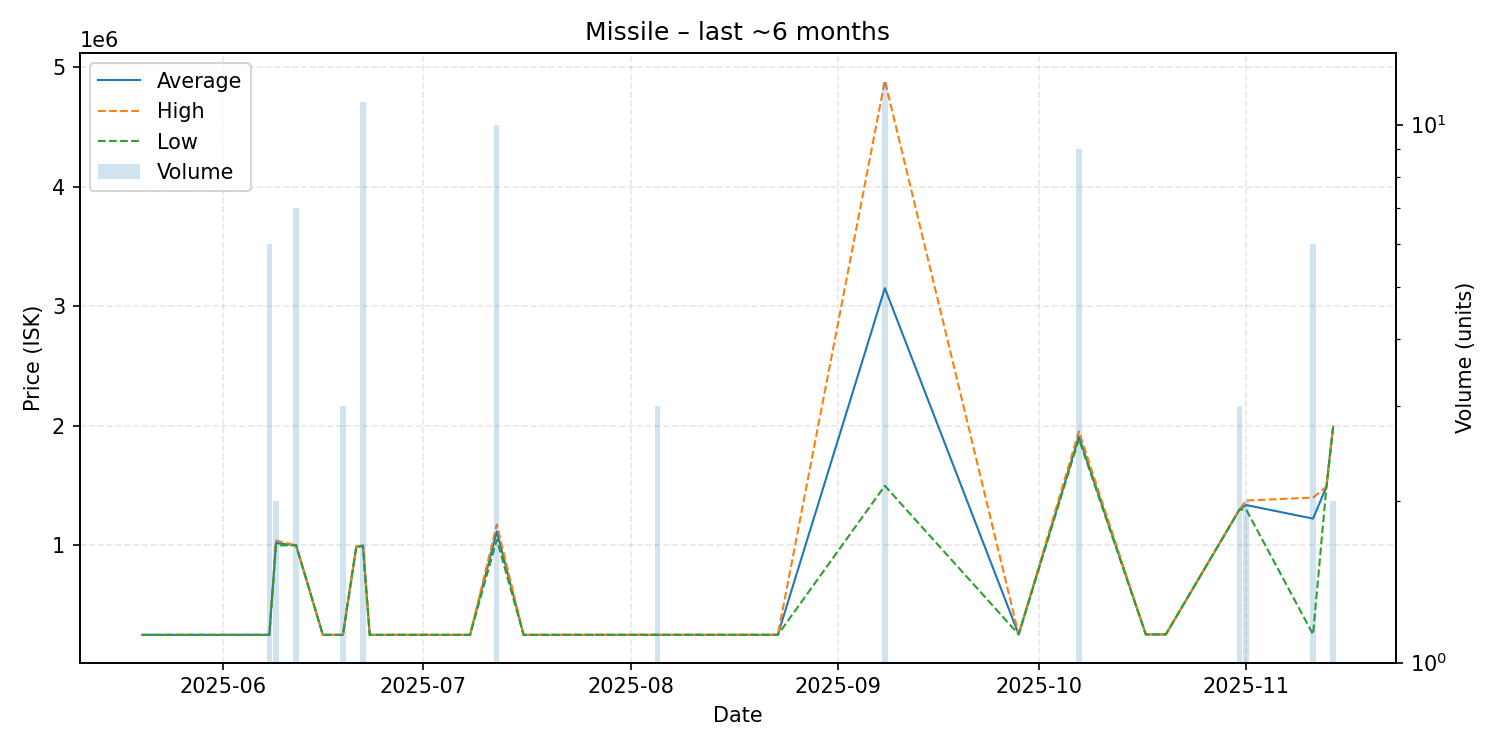

Data behind this chart, as committed beside it:
date, average, highest, lowest, order_count, volume
2025-05-20, 251100, 251100, 251100, 1, 1
2025-05-25, 251200, 251200, 251200, 1, 1
2025-05-28, 251200, 251200, 251200, 1, 1
2025-05-29, 251200, 251200, 251200, 1, 1
2025-06-08, 251200, 251200, 251200, 1, 6
2025-06-09, 1020000, 1040000, 1000000, 2, 2
2025-06-12, 1000000, 1000000, 1000000, 2, 7
2025-06-16, 251200, 251200, 251200, 1, 1
2025-06-19, 251200, 251200, 251200, 1, 3
2025-06-21, 990000, 990000, 990000, 1, 1
2025-06-22, 998818, 1000000, 990000, 4, 11
2025-06-23, 251200, 251200, 251200, 1, 1
2025-06-28, 251300, 251300, 251300, 1, 1
2025-07-03, 251200, 251200, 251200, 1, 1
2025-07-08, 251200, 251200, 251200, 1, 1
2025-07-12, 1116500, 1175000, 1047500, 9, 10
2025-07-16, 251200, 251200, 251200, 1, 1
2025-07-27, 251400, 251400, 251400, 1, 1
2025-07-28, 251400, 251400, 251400, 1, 1
2025-08-05, 251500, 251500, 251500, 1, 3
2025-08-08, 251500, 251500, 251500, 1, 1
2025-08-23, 251400, 251400, 251400, 1, 1
2025-09-08, 3152083, 4888000, 1498500, 6, 12
2025-09-28, 255000, 255000, 255000, 1, 1
2025-10-07, 1910889, 1954000, 1890000, 5, 9
2025-10-17, 255000, 255000, 255000, 1, 1
2025-10-20, 255000, 255000, 255000, 1, 1
2025-10-31, 1299667, 1300000, 1299000, 2, 3
2025-11-01, 1337500, 1375000, 1300000, 2, 2
2025-11-11, 1223833, 1400000, 255000, 5, 6
2025-11-13, 1490000, 1490000, 1490000, 1, 1
2025-11-14, 1994000, 1999000, 1989000, 2, 2
